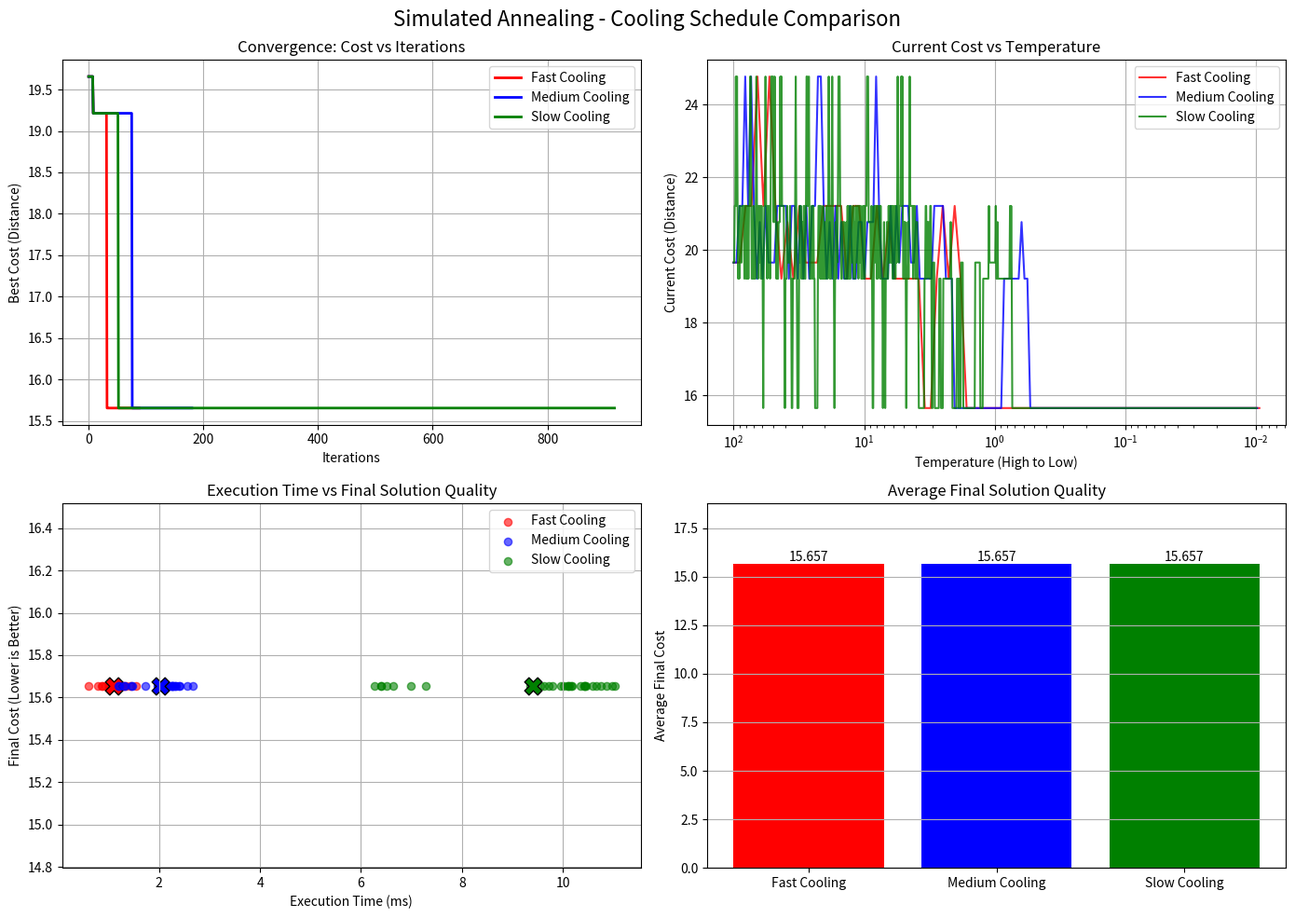

This figure's Python source:

import math
import random
import time
import statistics
import matplotlib.pyplot as plt



cities = {
    "A": (0, 0),
    "B": (0, 3),
    "E": (2, 5),
    "D": (4, 3),
    "C": (4, 0)
}


def tour_length(route):
    return sum(
        math.dist(
            cities[route[i]],
            cities[route[(i + 1) % len(route)]]
        )
        for i in range(len(route))
    )

def random_successor(route, rng):
    new_route = route.copy()

    i, j = sorted(rng.sample(range(len(route)), 2))

    new_route[i:j + 1] = reversed(new_route[i:j + 1])

    return new_route


def simulated_annealing(initial_route, cooling_rate, seed):

    rng = random.Random(seed)

    current = initial_route.copy()
    current_distance = tour_length(current)

    best = current.copy()
    best_distance = current_distance

    temperature = 100.0
    min_temperature = 0.01

    iterations = 0

    current_costs = [current_distance]
    best_costs = [best_distance]
    temperatures = [temperature]

    start_time = time.perf_counter()

    while temperature > min_temperature:

        next_route = random_successor(current, rng)
        next_distance = tour_length(next_route)

        delta = next_distance - current_distance

        if delta <= 0 or rng.random() < math.exp(-delta / temperature):
            current = next_route
            current_distance = next_distance

        if current_distance < best_distance:
            best = current.copy()
            best_distance = current_distance

        temperature *= cooling_rate

        iterations += 1

        current_costs.append(current_distance)
        best_costs.append(best_distance)
        temperatures.append(temperature)

    execution_time = time.perf_counter() - start_time

    return {
        "route": best,
        "distance": best_distance,
        "iterations": iterations,
        "time": execution_time,
        "current_costs": current_costs,
        "best_costs": best_costs,
        "temperatures": temperatures
    }



if __name__ == "__main__":

    initial_route = ["A", "D", "E", "B", "C"]

    cooling_schedules = {
        "Fast Cooling": 0.90,
        "Medium Cooling": 0.95,
        "Slow Cooling": 0.99
    }

    colors = {
        "Fast Cooling": "red",
        "Medium Cooling": "blue",
        "Slow Cooling": "green"
    }

    num_trials = 30

    results = {}

    print("=== SIMULATED ANNEALING ===")
    print("Initial Route:", initial_route)
    print("Initial Cost:", round(tour_length(initial_route), 2))


    for name, rate in cooling_schedules.items():

        trials = []

        for test in range(num_trials):

            result = simulated_annealing(
                initial_route,
                rate,
                seed=42 + test
            )

            trials.append(result)

        representative = trials[0]

        avg_cost = statistics.mean(
            r["distance"] for r in trials
        )

        avg_time = statistics.mean(
            r["time"] for r in trials
        )

        results[name] = {
            "trials": trials,
            "representative": representative,
            "avg_cost": avg_cost,
            "avg_time": avg_time
        }

        print(f"\n--- {name} ---")
        print("Cooling Rate:", rate)
        print("Iterations:", representative["iterations"])
        print("Final Route:", representative["route"])
        print("Final Cost:", round(representative["distance"], 4))
        print("Average Cost:", round(avg_cost, 4))
        print("Average Time:", round(avg_time * 1000, 4), "ms")

    #CREAR LAS CUATRO GRAFICAS

    fig, axs = plt.subplots(2, 2, figsize=(14, 10))

    for name, data in results.items():

        result = data["representative"]

        axs[0, 0].plot(
            result["best_costs"],
            label=name,
            color=colors[name],
            linewidth=2
        )

    axs[0, 0].set_title("Convergence: Cost vs Iterations")
    axs[0, 0].set_xlabel("Iterations")
    axs[0, 0].set_ylabel("Best Cost (Distance)")
    axs[0, 0].legend()
    axs[0, 0].grid(True)


    for name, data in results.items():

        result = data["representative"]

        axs[0, 1].plot(
            result["temperatures"],
            result["current_costs"],
            label=name,
            color=colors[name],
            alpha=0.8
        )

    axs[0, 1].set_xscale("log")
    axs[0, 1].invert_xaxis()

    axs[0, 1].set_title("Current Cost vs Temperature")
    axs[0, 1].set_xlabel("Temperature (High to Low)")
    axs[0, 1].set_ylabel("Current Cost (Distance)")
    axs[0, 1].legend()
    axs[0, 1].grid(True)


    for name, data in results.items():

        trial_times = [
            r["time"] * 1000
            for r in data["trials"]
        ]

        trial_costs = [
            r["distance"]
            for r in data["trials"]
        ]

        axs[1, 0].scatter(
            trial_times,
            trial_costs,
            label=name,
            color=colors[name],
            alpha=0.6,
            s=35
        )

        # Marcar el promedio
        axs[1, 0].scatter(
            data["avg_time"] * 1000,
            data["avg_cost"],
            color=colors[name],
            marker="X",
            s=180,
            edgecolors="black"
        )

    axs[1, 0].set_title("Execution Time vs Final Solution Quality")
    axs[1, 0].set_xlabel("Execution Time (ms)")
    axs[1, 0].set_ylabel("Final Cost (Lower is Better)")
    axs[1, 0].legend()
    axs[1, 0].grid(True)

    names = list(results.keys())

    avg_costs = [
        results[name]["avg_cost"]
        for name in names
    ]

    bar_colors = [colors[name] for name in names]

    bars = axs[1, 1].bar(
        names,
        avg_costs,
        color=bar_colors
    )

    axs[1, 1].set_title("Average Final Solution Quality")
    axs[1, 1].set_ylabel("Average Final Cost")
    axs[1, 1].set_ylim(0, max(avg_costs) * 1.2)
    axs[1, 1].grid(axis="y")

    for bar, cost in zip(bars, avg_costs):
        axs[1, 1].text(
            bar.get_x() + bar.get_width() / 2,
            bar.get_height(),
            f"{cost:.3f}",
            ha="center",
            va="bottom"
        )

    plt.suptitle(
        "Simulated Annealing - Cooling Schedule Comparison",
        fontsize=16
    )

    plt.tight_layout()
    plt.show()
